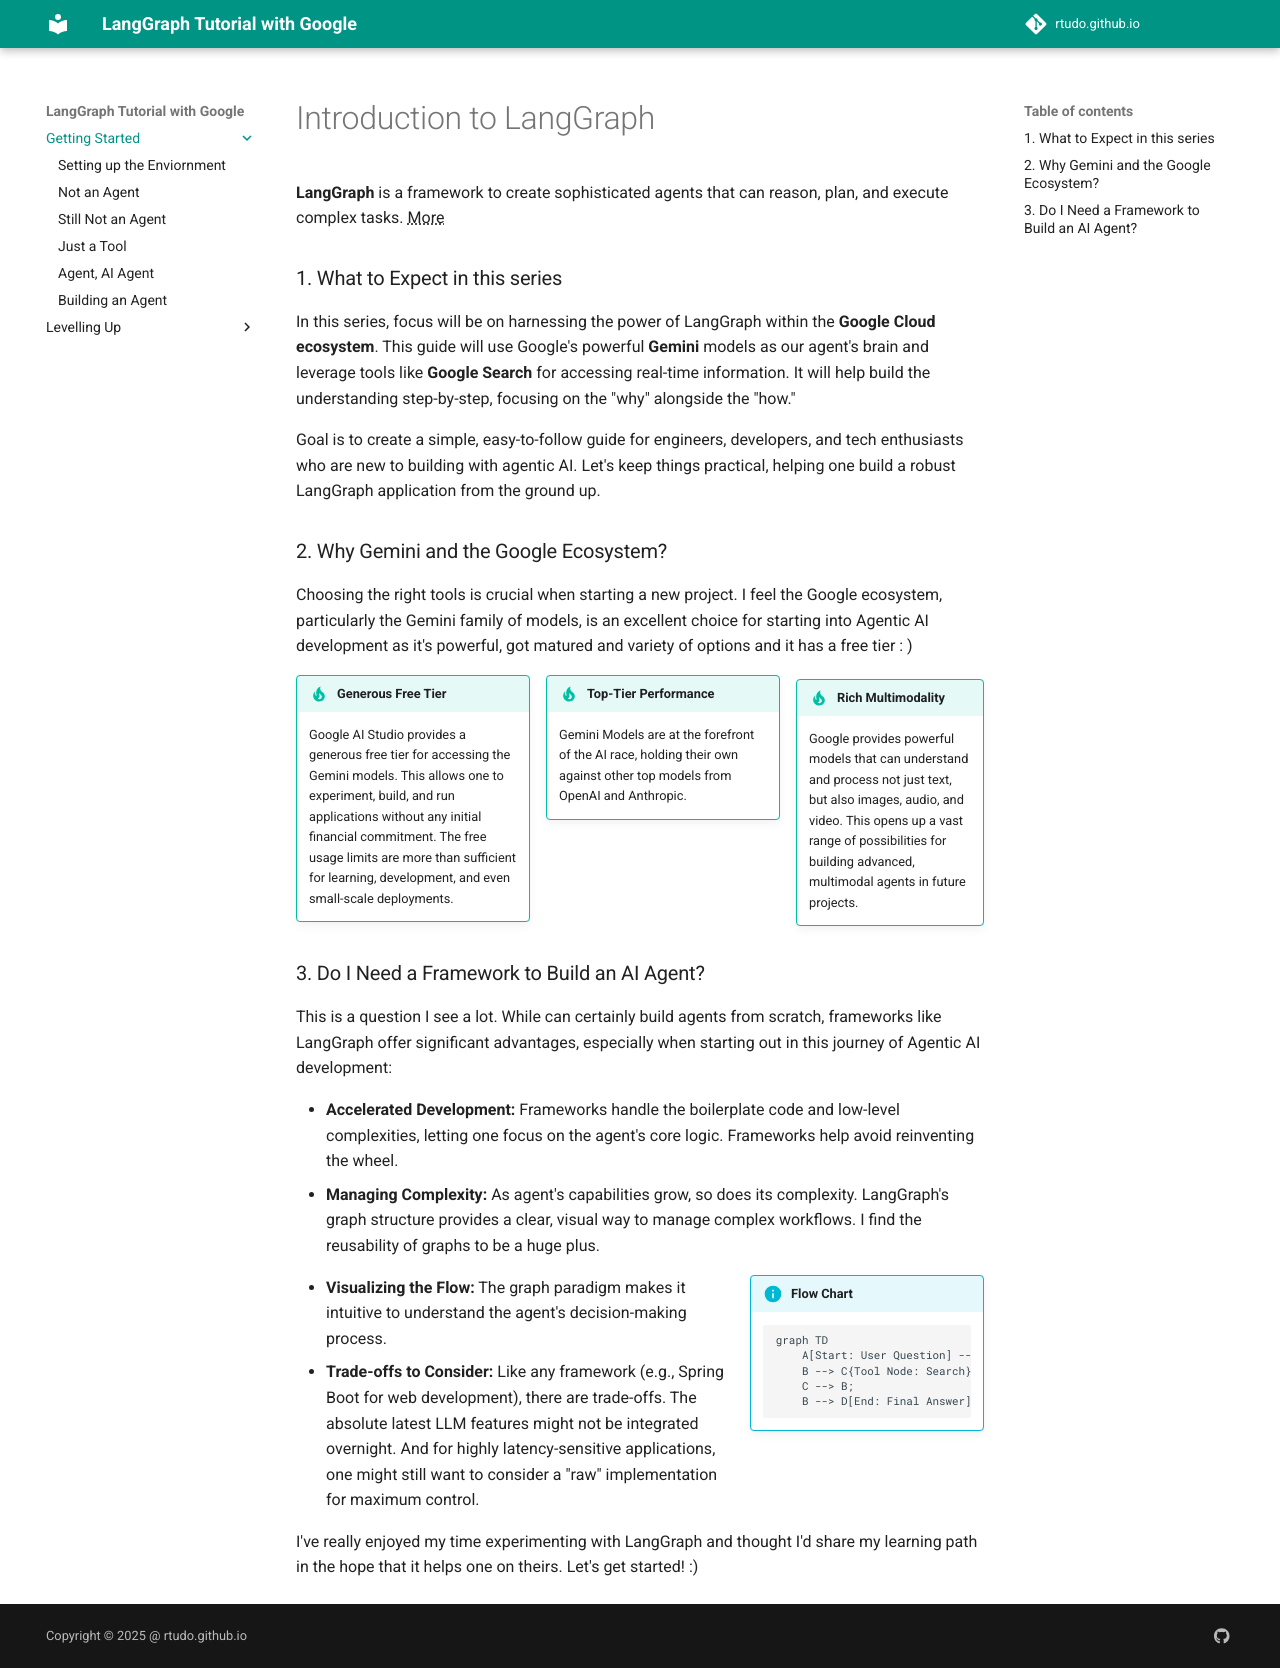

repository: rtudo/rtudo.github.io · page: ai/langgraph/index.html · generator: mkdocs

# Introduction to LangGraph

**LangGraph** is a framework to create sophisticated agents that can reason, plan, and execute complex tasks. <span class="hover-trigger">
  More
  <span class="hover-box">
    **LangGraph** is a powerful framework for building stateful, multi-actor applications with Large Language Models (LLMs). It’s built on top of LangChain and allows one to define their agent's workflow as a graph. Think of each **node** in the graph as a step in a flowchart (a function or a tool) and the **edges** as the paths or decisions that connect these steps. This structure gives explicit, programmatic control over agent's reasoning process, making it easier to build, debug, and maintain.
  </span>
</span>
   

### 1. What to Expect in this series

In this series, focus will be on harnessing the power of LangGraph within the **Google Cloud ecosystem**. This guide will use Google's powerful **Gemini** models as our agent's brain and leverage tools like **Google Search** for accessing real-time information. It will help build the understanding step-by-step, focusing on the "why" alongside the "how."

Goal is to create a simple, easy-to-follow guide for engineers, developers, and tech enthusiasts who are new to building with agentic AI. Let's keep things practical, helping one build a robust LangGraph application from the ground up.

### 2. Why Gemini and the Google Ecosystem?

Choosing the right tools is crucial when starting a new project. I feel the Google ecosystem, particularly the Gemini family of models, is an excellent choice for starting into Agentic AI development as it's powerful, got matured and variety of options and it has a free tier : ) 

!!! tip inline "Generous Free Tier"
    Google AI Studio provides a generous free tier for accessing the Gemini models. This allows one to experiment, build, and run applications without any initial financial commitment. The free usage limits are more than sufficient for learning, development, and even small-scale deployments.
!!! tip inline "Top-Tier Performance" 
    Gemini Models are at the forefront of the AI race, holding their own against other top models from OpenAI and Anthropic. 
!!! tip end "Rich Multimodality" 
    Google provides powerful models that can understand and process not just text, but also images, audio, and video. This opens up a vast range of possibilities for building advanced, multimodal agents in future projects.

### 3. Do I Need a Framework to Build an AI Agent?

This is a question I see a lot. While can certainly build agents from scratch, frameworks like LangGraph offer significant advantages, especially when starting out in this journey of Agentic AI development:

  * **Accelerated Development:** Frameworks handle the boilerplate code and low-level complexities, letting one focus on the agent's core logic. Frameworks help avoid reinventing the wheel.
  * **Managing Complexity:** As agent's capabilities grow, so does its complexity. LangGraph's graph structure provides a clear, visual way to manage complex workflows. I find the reusability of graphs to be a huge plus.
!!! info inline end "Flow Chart"
    ```mermaid
    graph TD
        A[Start: User Question] --> B{Agent};
        B --> C{Tool Node: Search};
        C --> B;
        B --> D[End: Final Answer];
    ```
  * **Visualizing the Flow:** The graph paradigm makes it intuitive to understand the agent's decision-making process. 
  * **Trade-offs to Consider:** Like any framework (e.g., Spring Boot for web development), there are trade-offs. The absolute latest LLM features might not be integrated overnight. And for highly latency-sensitive applications, one might still want to consider a "raw" implementation for maximum control.

I've really enjoyed my time experimenting with LangGraph and thought I'd share my learning path in the hope that it helps one on theirs. Let's get started\! :)
